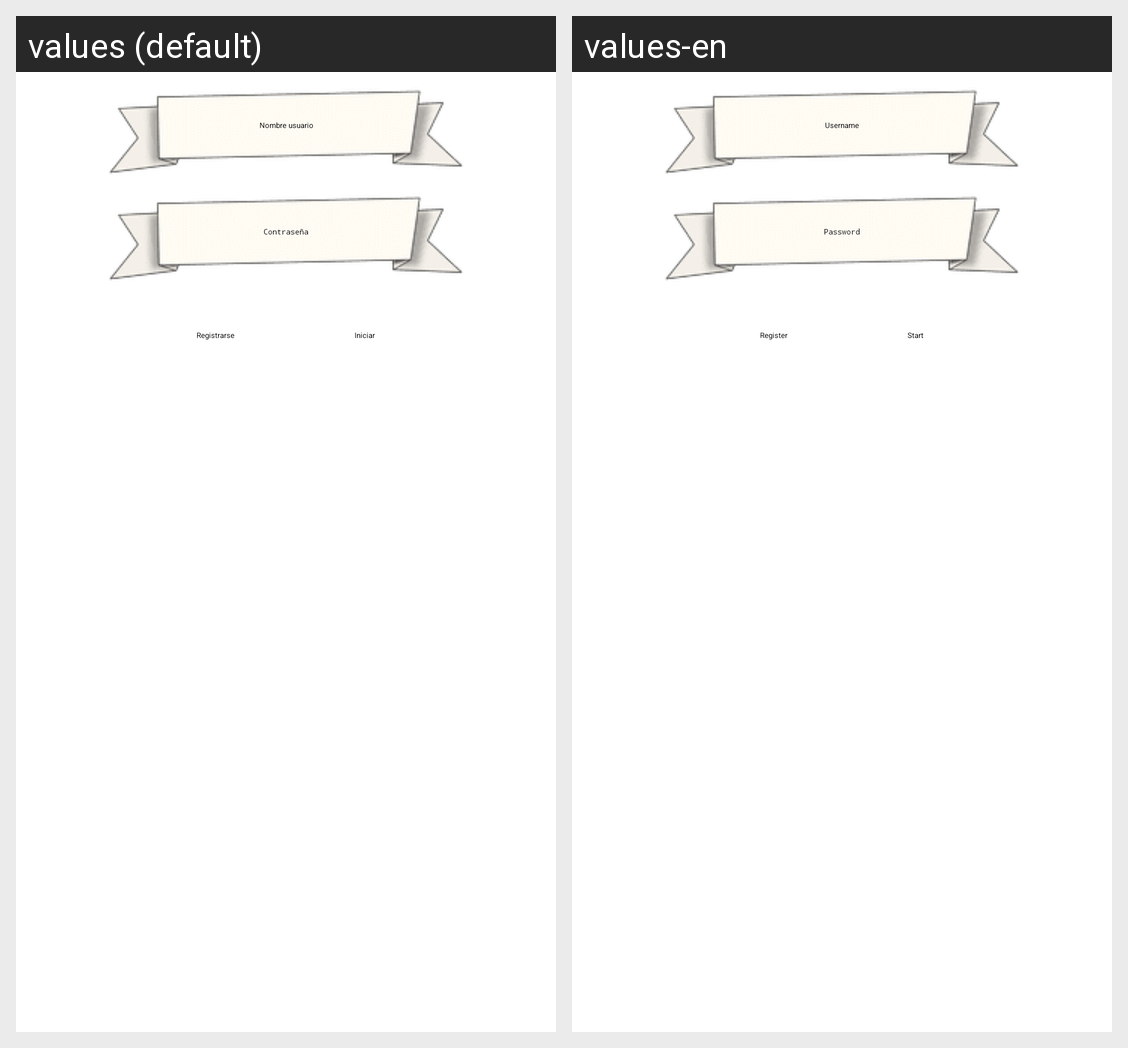

The same Android screen rendered under two of its app's locales, left to right. List the strings drawn on it with the default value and each locale's translation.
Android screen res/layout/fragment_inicialite.xml rendered under 2 locales, left to right: values (default), values-en. Device: Nexus 5 (rendered at 1080×1920; each locale shown at half size, 540×960, under a caption strip naming it); theme Theme.UF1_Proyecto.
Strings drawn on this screen, with the default value and each locale's value (text and hints the layout hard-codes, and strings that could not be matched under every locale, appear in the picture but are not listed):

user_name_option
  values: Nombre usuario
  values-en: Username

password_option
  values: Contraseña
  values-en: Password

regist_button
  values: Registrarse
  values-en: Register

initial_button
  values: Iniciar
  values-en: Start
